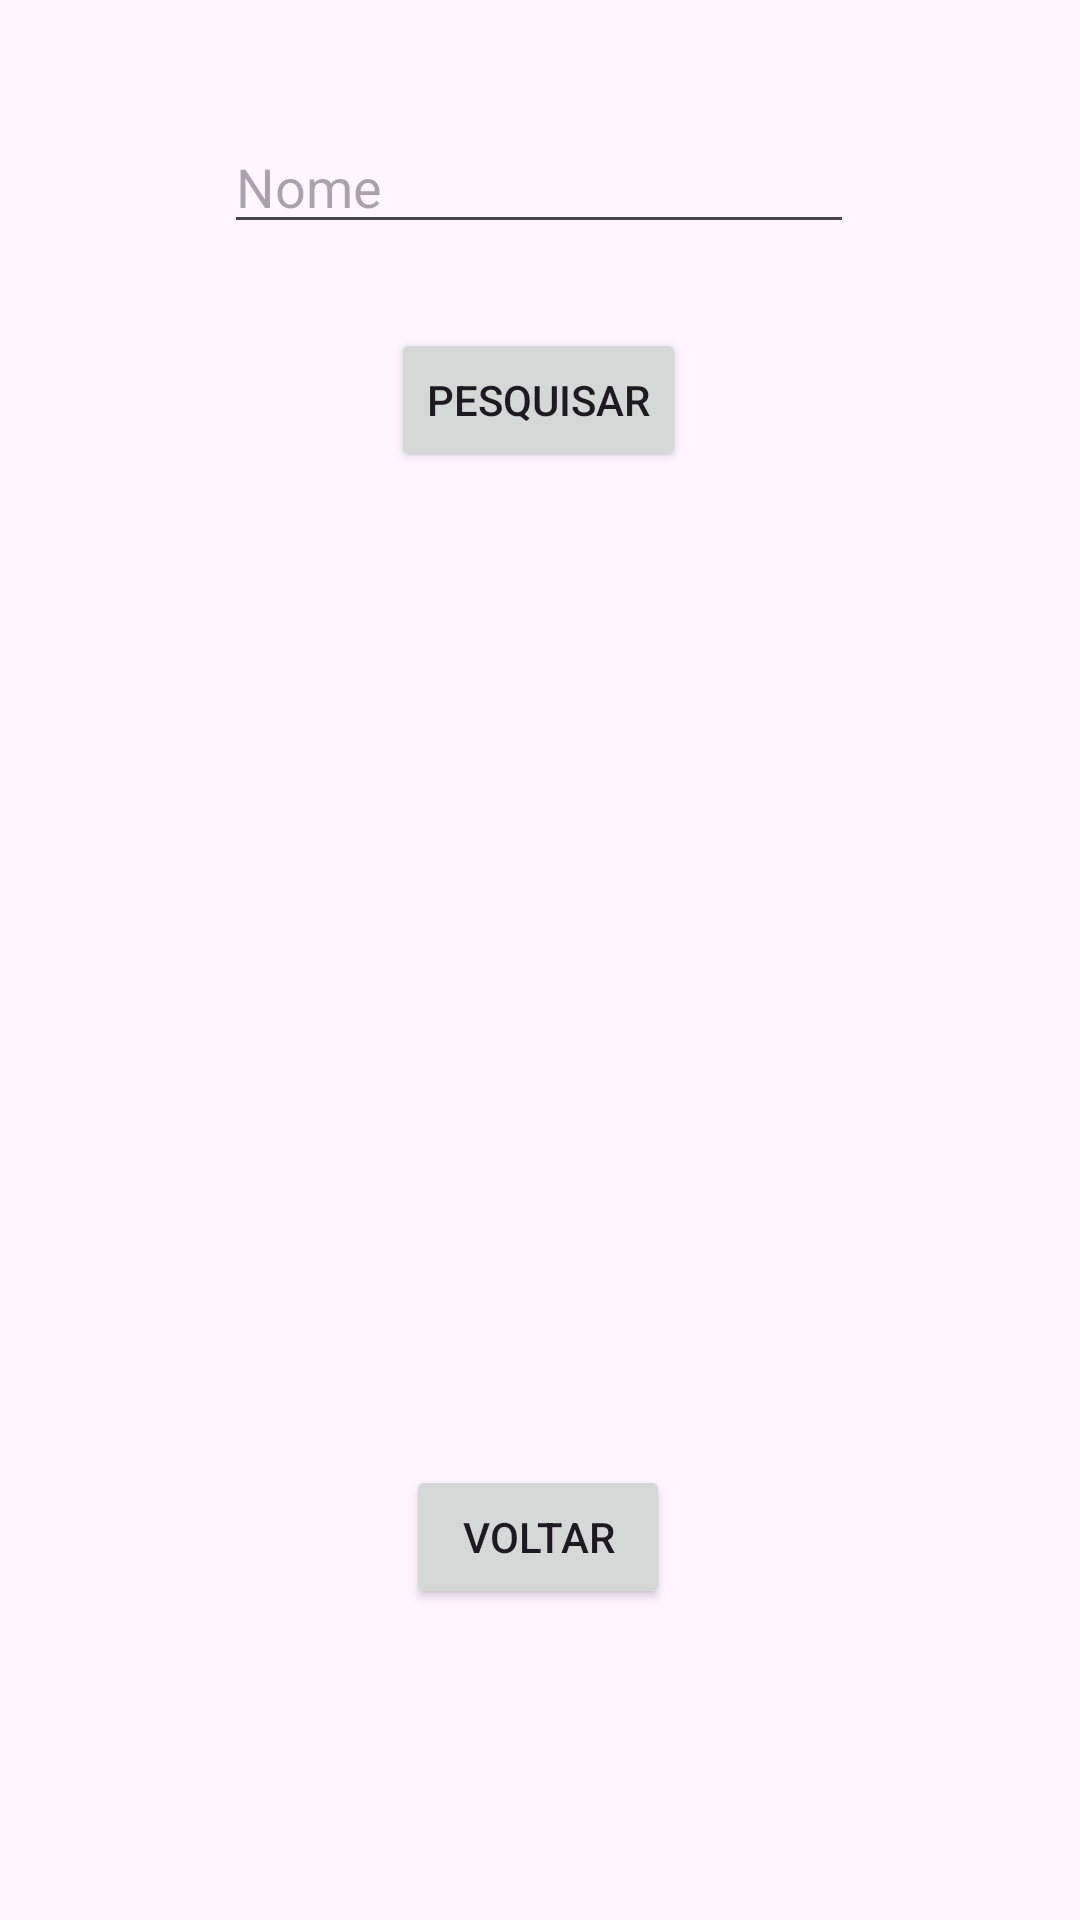

Write the Android layout XML for this screen, with the resource values it uses.
<!-- AndroidManifest.xml: application theme Theme.HeroesCRUD -->
<!-- res/layout/activity_query.xml -->
<?xml version="1.0" encoding="utf-8"?>
<androidx.constraintlayout.widget.ConstraintLayout xmlns:android="http://schemas.android.com/apk/res/android"
    xmlns:app="http://schemas.android.com/apk/res-auto"
    xmlns:tools="http://schemas.android.com/tools"
    android:id="@+id/main"
    android:layout_width="match_parent"
    android:layout_height="match_parent"
    tools:context=".controller.QueryActivity">

    <EditText
        android:id="@+id/editTextQuery"
        android:layout_width="wrap_content"
        android:layout_height="wrap_content"
        android:layout_marginTop="40dp"
        android:ems="10"
        android:hint="Nome"
        android:inputType="text"
        app:layout_constraintEnd_toEndOf="parent"
        app:layout_constraintHorizontal_bias="0.497"
        app:layout_constraintStart_toStartOf="parent"
        app:layout_constraintTop_toTopOf="parent" />

    <TextView
        android:id="@+id/textViewResult"
        android:layout_width="301dp"
        android:layout_height="227dp"
        android:layout_marginTop="132dp"
        app:layout_constraintEnd_toEndOf="parent"
        app:layout_constraintStart_toStartOf="parent"
        app:layout_constraintTop_toBottomOf="@+id/editTextQuery" />

    <Button
        android:id="@+id/buttonSearch"
        android:layout_width="wrap_content"
        android:layout_height="wrap_content"
        android:layout_marginTop="28dp"
        android:onClick="queryHeroes"
        android:text="Pesquisar"
        app:layout_constraintEnd_toEndOf="parent"
        app:layout_constraintHorizontal_bias="0.498"
        app:layout_constraintStart_toStartOf="parent"
        app:layout_constraintTop_toBottomOf="@+id/editTextQuery" />

    <Button
        android:id="@+id/button3"
        android:layout_width="wrap_content"
        android:layout_height="wrap_content"
        android:layout_marginTop="48dp"
        android:onClick="finish"
        android:text="Voltar"
        app:layout_constraintEnd_toEndOf="parent"
        app:layout_constraintHorizontal_bias="0.498"
        app:layout_constraintStart_toStartOf="parent"
        app:layout_constraintTop_toBottomOf="@+id/textViewResult" />
</androidx.constraintlayout.widget.ConstraintLayout>
<!-- resources referenced by this layout -->
<resources>
  <style name="Theme.HeroesCRUD" parent="Base.Theme.HeroesCRUD" />
  <style name="Base.Theme.HeroesCRUD" parent="Theme.Material3.DayNight.NoActionBar">
          
          
      </style>
</resources>
